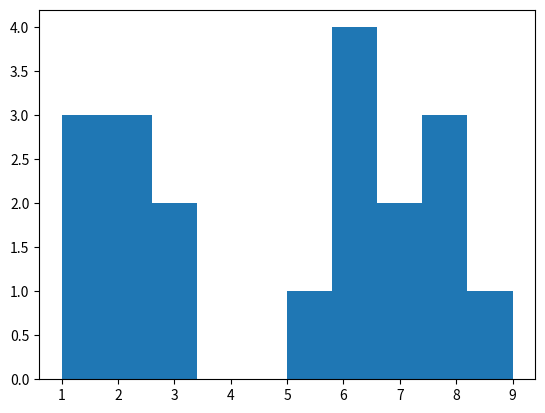

Write Python code to recreate this figure.
import numpy as np
import matplotlib.pyplot as plt
def modalpoint(array:np.ndarray,eps=1e-6,verbose=False, _extra=0):
    # ;+
    # ;function modalpoint
    # ;	returns the mode of distribution defined by set of unbinned array values
    # ;
    # ;syntax
    # ;	arraymode=modalpoint(array,eps=eps,verbose=verbose)
    # ;
    # ;parameters
    # ;	array	[INPUT; required] array of values for which mode must be found
    # ;
    # ;keywords
    # ;	eps	[INPUT; default=1e-6] a small number
    # ;	verbose	[INPUT] controls chatter
    # ;	_extra	[JUNK] here only to prevent crashing the program
    # ;
    # ;description
    # ;	sort the array, divide into two sets around midpoint of range,
    # ;	choose the set that contains more elements, and repeat until
    # ;	the range is sufficiently small, and declare the midpoint of
    # ;	the range to be the mode
    # ;
    # ;warning
    # ;	may fail for multimodal distributions
    # ;
    # ;example
    # ;	for i=0,20 do print,i,modalpoint(randomn(seed,10000L)+i)
    # ;
    # ;history
    # [redacted]
    # [redacted]
    # ;	now correctly handles case when input is quantized (VK; SepMMVI)
    # ;	added edge case where if split is even, stops right there (VK; MayMMXXII)
    # ;-

# ;	usage
    ok='ok'
    # np=n_params()
    na=len(array)
    # if np eq 0 then ok='Insufficient parameters' else $
    if na == 0:
        ok='Input array is undefined'
    elif na < 2:
        ok='Array must have at least 2 elements'
    if ok != 'ok':
        print,'Usage: arraymode=modalpoint(array,eps=eps,verbose=verbose)'
        print,'  return mode of array'
    # if np ne 0 then message,ok,/informational
        return np.nan

    # ;	inputs and some special cases
    if na < 3:
        return np.mean(array)
    ok=np.argwhere(np.isfinite(array)).flatten()
    ok = np.array(ok,dtype=int)
    mok = np.sum(np.isfinite(array))
    if mok == 0:
        return np.nan
    # print(ok)
    arr=np.take(array,ok) 
    # ok = np.array(ok,dtype=np.int64)
    os=np.sort(arr) 
    arr=os
    # ;
    vv=0
    if verbose:
        vv=verbose
    # ;
    # if keyword_set(eps) then epsilon=double(eps[0]) else epsilon=1d-6

    # ;	step through the array and find the mode
    go_on=1
    narr=len(arr) 
    amax=np.nanmax(arr)
    amin=np.nanmin(arr)
    while go_on:
        # if vv > 10:
        #     print(strtrim(narr,2)+'.. ',format='($,a)')
        # o1=where(arr gt 0.5*(amin+amax),mo1)
        o1 = np.argwhere(arr>0.5*(amin+amax)).flatten()
        mo1=len(o1)
        if mo1 == 0 or mo1 == narr:
            # ;message,'BUG?'
            # ;not a bug, this means that they are all identical, so quit right here
            return np.nanmedian(arr)

        if o1[0] > narr/2:
            tmparr=arr[0:o1[0]] 
        else:
            tmparr=arr[o1]
        if o1[0] == narr/2:
            # if vv gt 0 then message,'evenly split, might be multimodal; cannot deal',/informational
            tmparr=arr
            go_on=0	#;quit at this stage

        # if vv gt 100 then print,narr/2,mo1,o1[0],min(tmparr),max(tmparr)
        arr=tmparr
        narr=len(arr)
        amax=np.nanmax(arr)
        amin=np.nanmin(arr)

        if narr == 1:
            go_on=0	#;stop when there is only one element
        if amax-amin < eps:
            go_on=0	#;stop when range gets too small
    # endwhile

    return 0.5*(amin+amax)

if __name__=='__main__':

    arr=[1,2,3,3,2,5,6,6,7,6,6,8,8,8,7,1,2,1,9]

    md=modalpoint(arr)
    print(md)

    plt.hist(arr)
    plt.show()